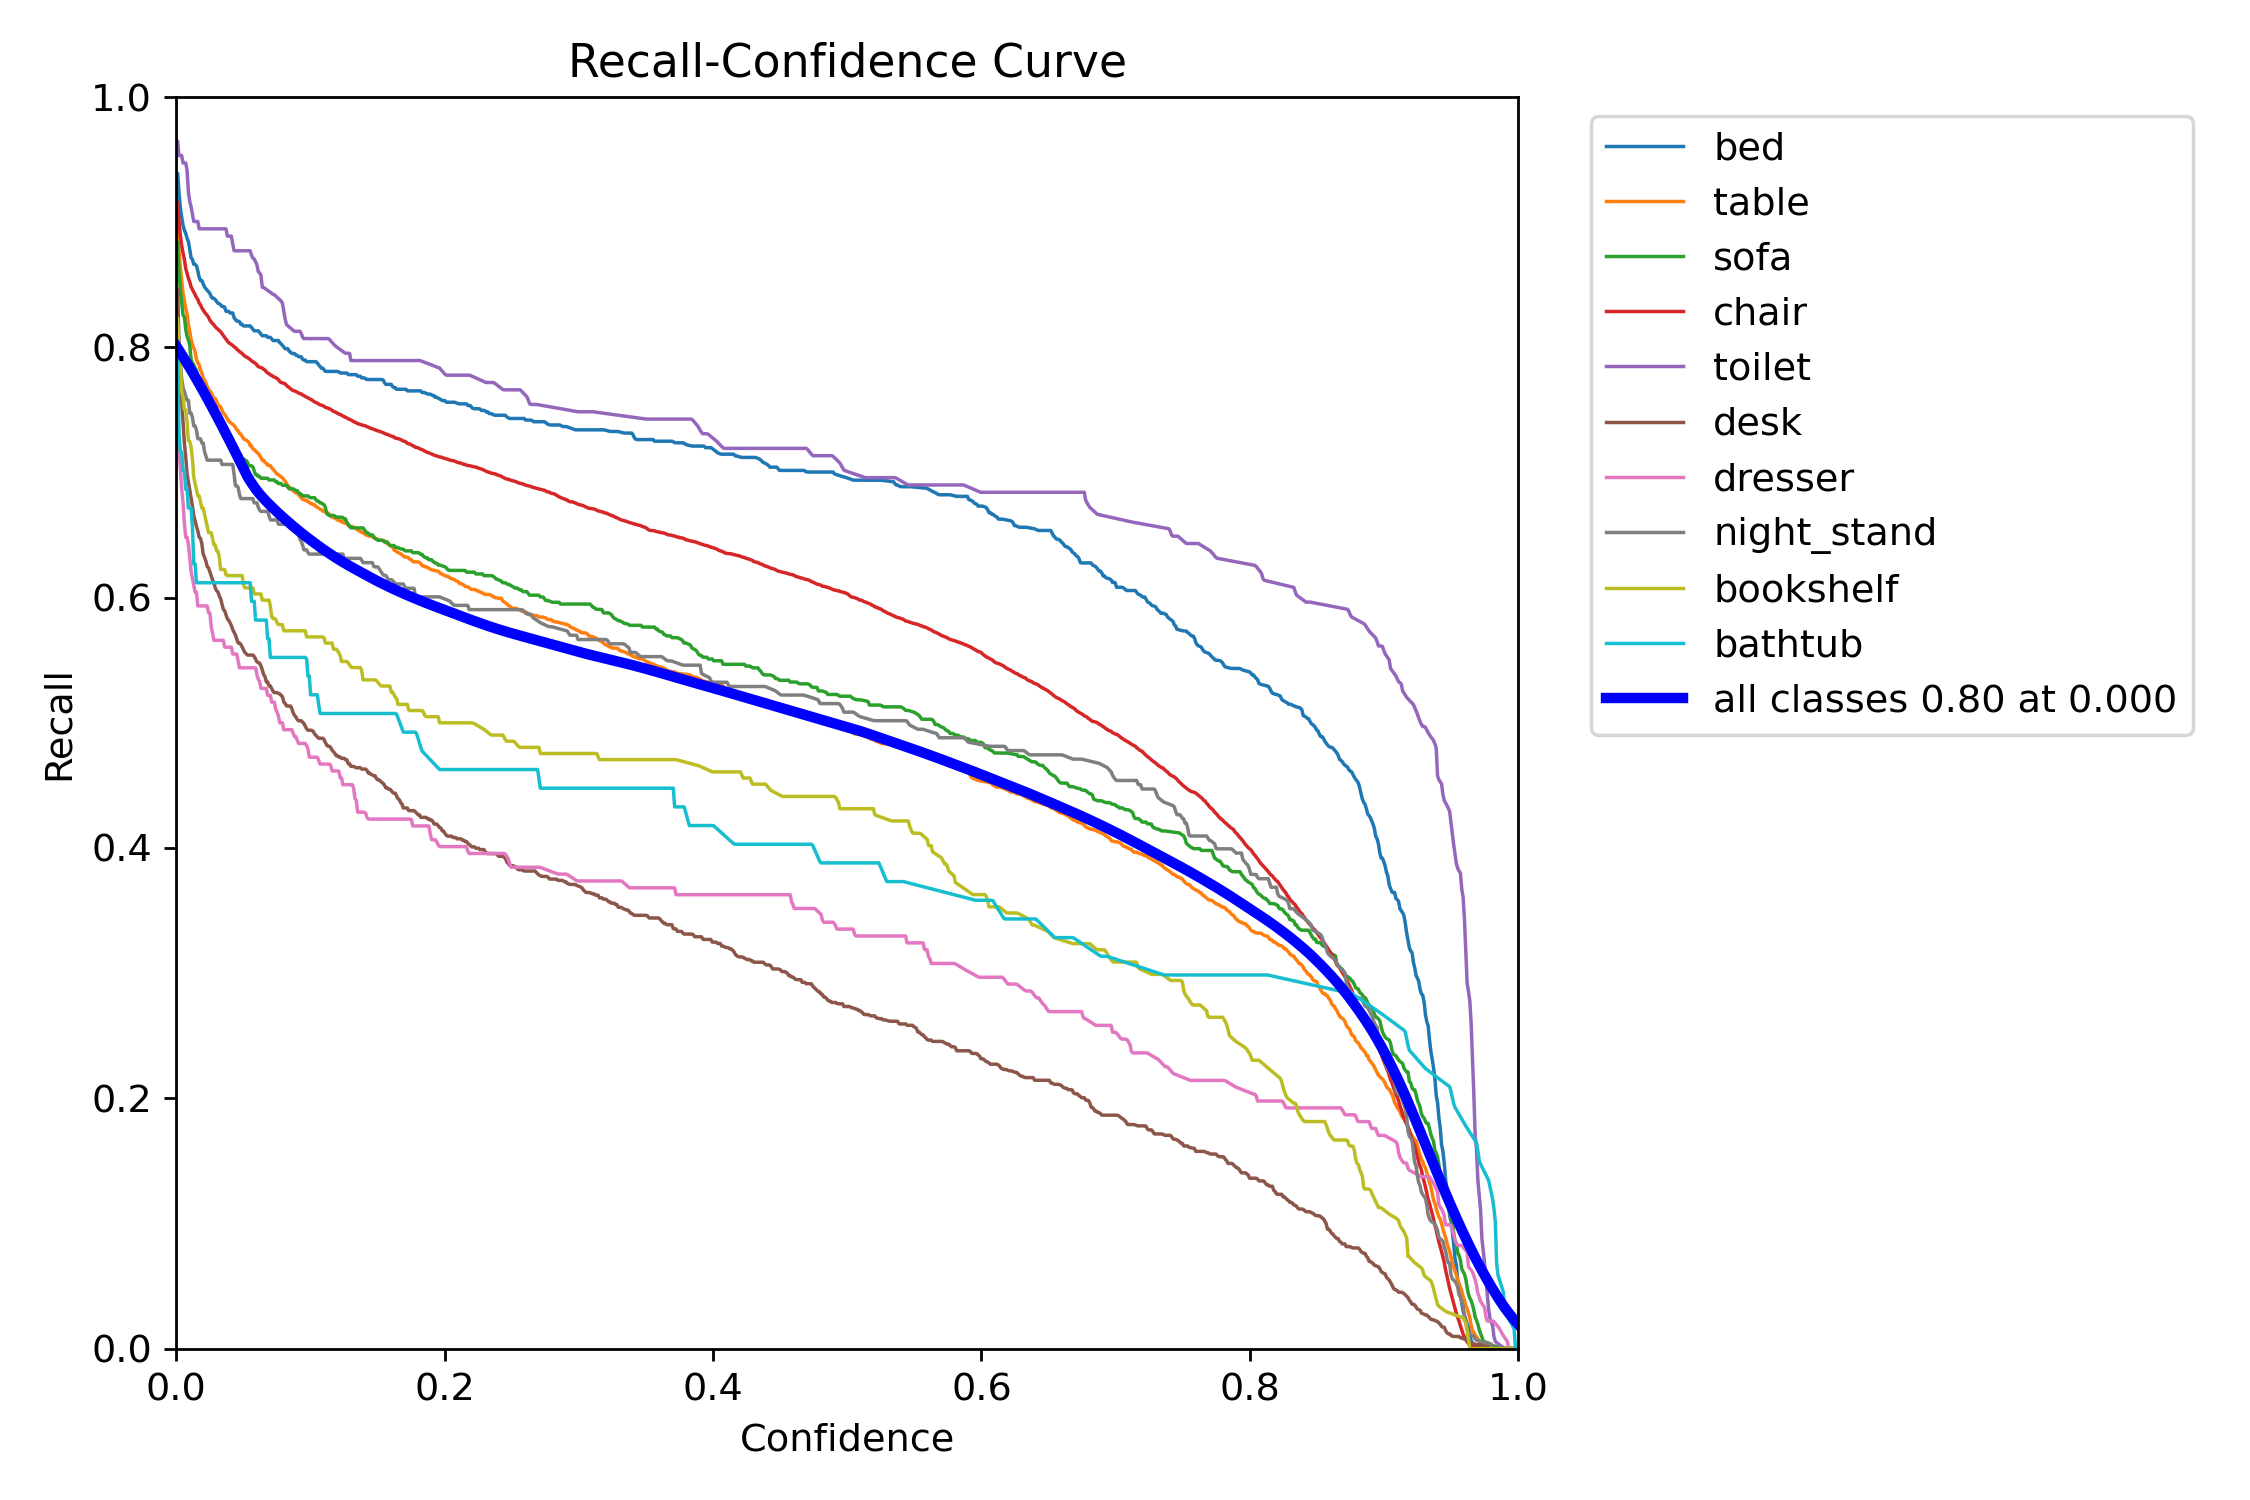

Values plotted in this chart, from the file beside it:
Confidence, bed, table, sofa, chair, toilet, desk, dresser, night_stand, bookshelf, bathtub
0.0, 0.939, 0.8988, 0.8839, 0.9158, 0.9649, 0.8467, 0.7473, 0.8191, 0.8235, 0.791
0.001001, 0.939, 0.8984, 0.8839, 0.9157, 0.9649, 0.8467, 0.7473, 0.8191, 0.8235, 0.791
0.002002, 0.9235, 0.8763, 0.8598, 0.9009, 0.9532, 0.8017, 0.7198, 0.802, 0.799, 0.7313
0.003003, 0.9118, 0.8637, 0.8456, 0.8892, 0.9532, 0.7803, 0.7033, 0.7884, 0.7843, 0.7164
0.004004, 0.904, 0.8535, 0.8357, 0.8813, 0.9532, 0.7567, 0.6868, 0.7747, 0.7647, 0.7164
0.005005, 0.8975, 0.8432, 0.8258, 0.8754, 0.9474, 0.7406, 0.6758, 0.7679, 0.7598, 0.7015
0.006006, 0.8936, 0.8373, 0.8244, 0.8703, 0.9474, 0.7235, 0.6593, 0.7645, 0.75, 0.7015
0.007007, 0.8911, 0.8314, 0.8144, 0.8631, 0.9474, 0.7128, 0.6484, 0.7611, 0.75, 0.6866
0.008008, 0.8872, 0.8267, 0.8088, 0.8593, 0.9415, 0.6988, 0.6484, 0.7577, 0.7402, 0.6866
0.009009, 0.8846, 0.818, 0.8059, 0.8552, 0.924, 0.6924, 0.6429, 0.7577, 0.7255, 0.6716
0.01001, 0.8781, 0.8129, 0.8017, 0.8523, 0.9167, 0.686, 0.6319, 0.7474, 0.7248, 0.6716
0.01101, 0.8716, 0.8062, 0.7904, 0.8484, 0.9123, 0.6795, 0.6209, 0.7474, 0.7206, 0.6716
0.01201, 0.8703, 0.8023, 0.7875, 0.8463, 0.9064, 0.6731, 0.6154, 0.744, 0.7108, 0.6563
0.01301, 0.8664, 0.7995, 0.7861, 0.8441, 0.9006, 0.6656, 0.6099, 0.7372, 0.6961, 0.6269
0.01401, 0.8664, 0.7964, 0.7833, 0.8421, 0.9006, 0.6613, 0.6044, 0.7372, 0.6912, 0.6269
0.01502, 0.8651, 0.7905, 0.7819, 0.8398, 0.9006, 0.657, 0.6044, 0.7338, 0.6863, 0.6119
0.01602, 0.8612, 0.7877, 0.7762, 0.8383, 0.9006, 0.6532, 0.5934, 0.727, 0.6814, 0.6119
0.01702, 0.8561, 0.7861, 0.7748, 0.8354, 0.8947, 0.6484, 0.5934, 0.727, 0.6814, 0.6119
0.01802, 0.8534, 0.7818, 0.7748, 0.8339, 0.8947, 0.6474, 0.5934, 0.727, 0.6765, 0.6119
0.01902, 0.8534, 0.7794, 0.7705, 0.8315, 0.8947, 0.6431, 0.5934, 0.7235, 0.6716, 0.6119
0.02002, 0.8508, 0.7755, 0.7677, 0.8298, 0.8947, 0.6349, 0.5934, 0.7235, 0.6716, 0.6119
0.02102, 0.8482, 0.7739, 0.7619, 0.8282, 0.8947, 0.6324, 0.5934, 0.7167, 0.6667, 0.6119
0.02202, 0.847, 0.7716, 0.7592, 0.8269, 0.8947, 0.6292, 0.5934, 0.7133, 0.6618, 0.6119
0.02302, 0.8457, 0.7684, 0.7578, 0.8254, 0.8947, 0.6249, 0.5934, 0.7099, 0.6569, 0.6119
0.02402, 0.8444, 0.7664, 0.7578, 0.824, 0.8947, 0.6238, 0.5879, 0.7099, 0.652, 0.6119
0.02503, 0.8431, 0.7653, 0.7564, 0.8217, 0.8947, 0.6206, 0.5879, 0.7099, 0.652, 0.6119
0.02603, 0.8405, 0.7637, 0.7535, 0.8202, 0.8947, 0.6174, 0.5769, 0.7099, 0.652, 0.6119
0.02703, 0.8392, 0.7609, 0.7535, 0.819, 0.8947, 0.6141, 0.5714, 0.7099, 0.6471, 0.6119
0.02803, 0.8392, 0.7597, 0.7507, 0.818, 0.8947, 0.612, 0.5659, 0.7099, 0.6422, 0.6119
0.02903, 0.8382, 0.759, 0.7493, 0.8164, 0.8947, 0.6077, 0.5659, 0.7099, 0.6422, 0.6119
0.03003, 0.8366, 0.757, 0.7479, 0.8154, 0.8947, 0.6056, 0.5659, 0.7099, 0.6373, 0.6119
0.03103, 0.8353, 0.7542, 0.7436, 0.8145, 0.8947, 0.6045, 0.5659, 0.7099, 0.6373, 0.6119
0.03203, 0.8349, 0.7531, 0.7408, 0.8134, 0.8947, 0.6013, 0.5659, 0.7099, 0.6324, 0.6119
0.03303, 0.834, 0.7523, 0.7357, 0.8125, 0.8947, 0.5991, 0.5659, 0.7099, 0.6225, 0.6119
0.03403, 0.8327, 0.7499, 0.7351, 0.811, 0.8947, 0.5949, 0.5659, 0.7065, 0.6225, 0.6119
0.03504, 0.8327, 0.7475, 0.7351, 0.8094, 0.8947, 0.5906, 0.5659, 0.7065, 0.6225, 0.6119
0.03604, 0.8322, 0.7464, 0.7323, 0.808, 0.8947, 0.5895, 0.5604, 0.7065, 0.6225, 0.6119
0.03704, 0.8288, 0.7448, 0.7309, 0.8065, 0.8947, 0.5863, 0.5604, 0.7065, 0.6182, 0.6119
0.03804, 0.8288, 0.7428, 0.7309, 0.8051, 0.8889, 0.5831, 0.5604, 0.7065, 0.6176, 0.6119
0.03904, 0.8288, 0.7409, 0.7296, 0.8037, 0.8889, 0.582, 0.5604, 0.7065, 0.6176, 0.6119
0.04004, 0.8275, 0.7401, 0.7266, 0.8031, 0.8889, 0.5798, 0.5604, 0.7065, 0.6176, 0.6119
0.04104, 0.8275, 0.7393, 0.7241, 0.8022, 0.8889, 0.5777, 0.5604, 0.7065, 0.6176, 0.6119
0.04204, 0.8275, 0.7385, 0.721, 0.8016, 0.8827, 0.5745, 0.5549, 0.7065, 0.6176, 0.6119
0.04304, 0.8236, 0.7377, 0.721, 0.8005, 0.8772, 0.5723, 0.5549, 0.6985, 0.6176, 0.6119
0.04404, 0.8223, 0.7361, 0.7195, 0.7998, 0.8772, 0.5702, 0.5549, 0.6894, 0.6176, 0.6119
0.04505, 0.821, 0.7341, 0.7167, 0.7986, 0.8772, 0.567, 0.5549, 0.6894, 0.6176, 0.6119
0.04605, 0.821, 0.7334, 0.7153, 0.7977, 0.8772, 0.5638, 0.5495, 0.6882, 0.6176, 0.6119
0.04705, 0.8205, 0.7314, 0.7153, 0.7966, 0.8772, 0.5638, 0.544, 0.6826, 0.6176, 0.6119
0.04805, 0.8184, 0.7305, 0.7139, 0.796, 0.8772, 0.5627, 0.544, 0.6792, 0.6176, 0.6119
0.04905, 0.8184, 0.729, 0.711, 0.7951, 0.8772, 0.5606, 0.544, 0.6792, 0.6176, 0.6119
0.05005, 0.8171, 0.7271, 0.711, 0.794, 0.8772, 0.5584, 0.544, 0.6792, 0.6104, 0.6119
0.05105, 0.8171, 0.7263, 0.7096, 0.793, 0.8772, 0.5563, 0.544, 0.6792, 0.6078, 0.6119
0.05205, 0.8171, 0.7259, 0.7096, 0.7924, 0.8772, 0.5552, 0.544, 0.6792, 0.6078, 0.6119
0.05305, 0.8171, 0.7251, 0.7082, 0.7919, 0.8772, 0.5541, 0.544, 0.6792, 0.6078, 0.6119
0.05405, 0.8171, 0.7242, 0.7054, 0.7911, 0.8772, 0.5541, 0.544, 0.6792, 0.6078, 0.6119
0.05506, 0.8171, 0.7215, 0.7054, 0.7903, 0.8772, 0.5541, 0.544, 0.6792, 0.6078, 0.6119
0.05606, 0.8158, 0.7212, 0.7054, 0.7892, 0.8735, 0.5541, 0.544, 0.6792, 0.6078, 0.597
0.05706, 0.8145, 0.7188, 0.7045, 0.7885, 0.8713, 0.5541, 0.544, 0.6792, 0.6078, 0.597
0.05806, 0.8132, 0.7184, 0.7011, 0.7878, 0.8706, 0.5531, 0.544, 0.6758, 0.6029, 0.597
0.05906, 0.8132, 0.7172, 0.6983, 0.7871, 0.8684, 0.5509, 0.544, 0.6758, 0.6029, 0.5821
... 940 more rows
